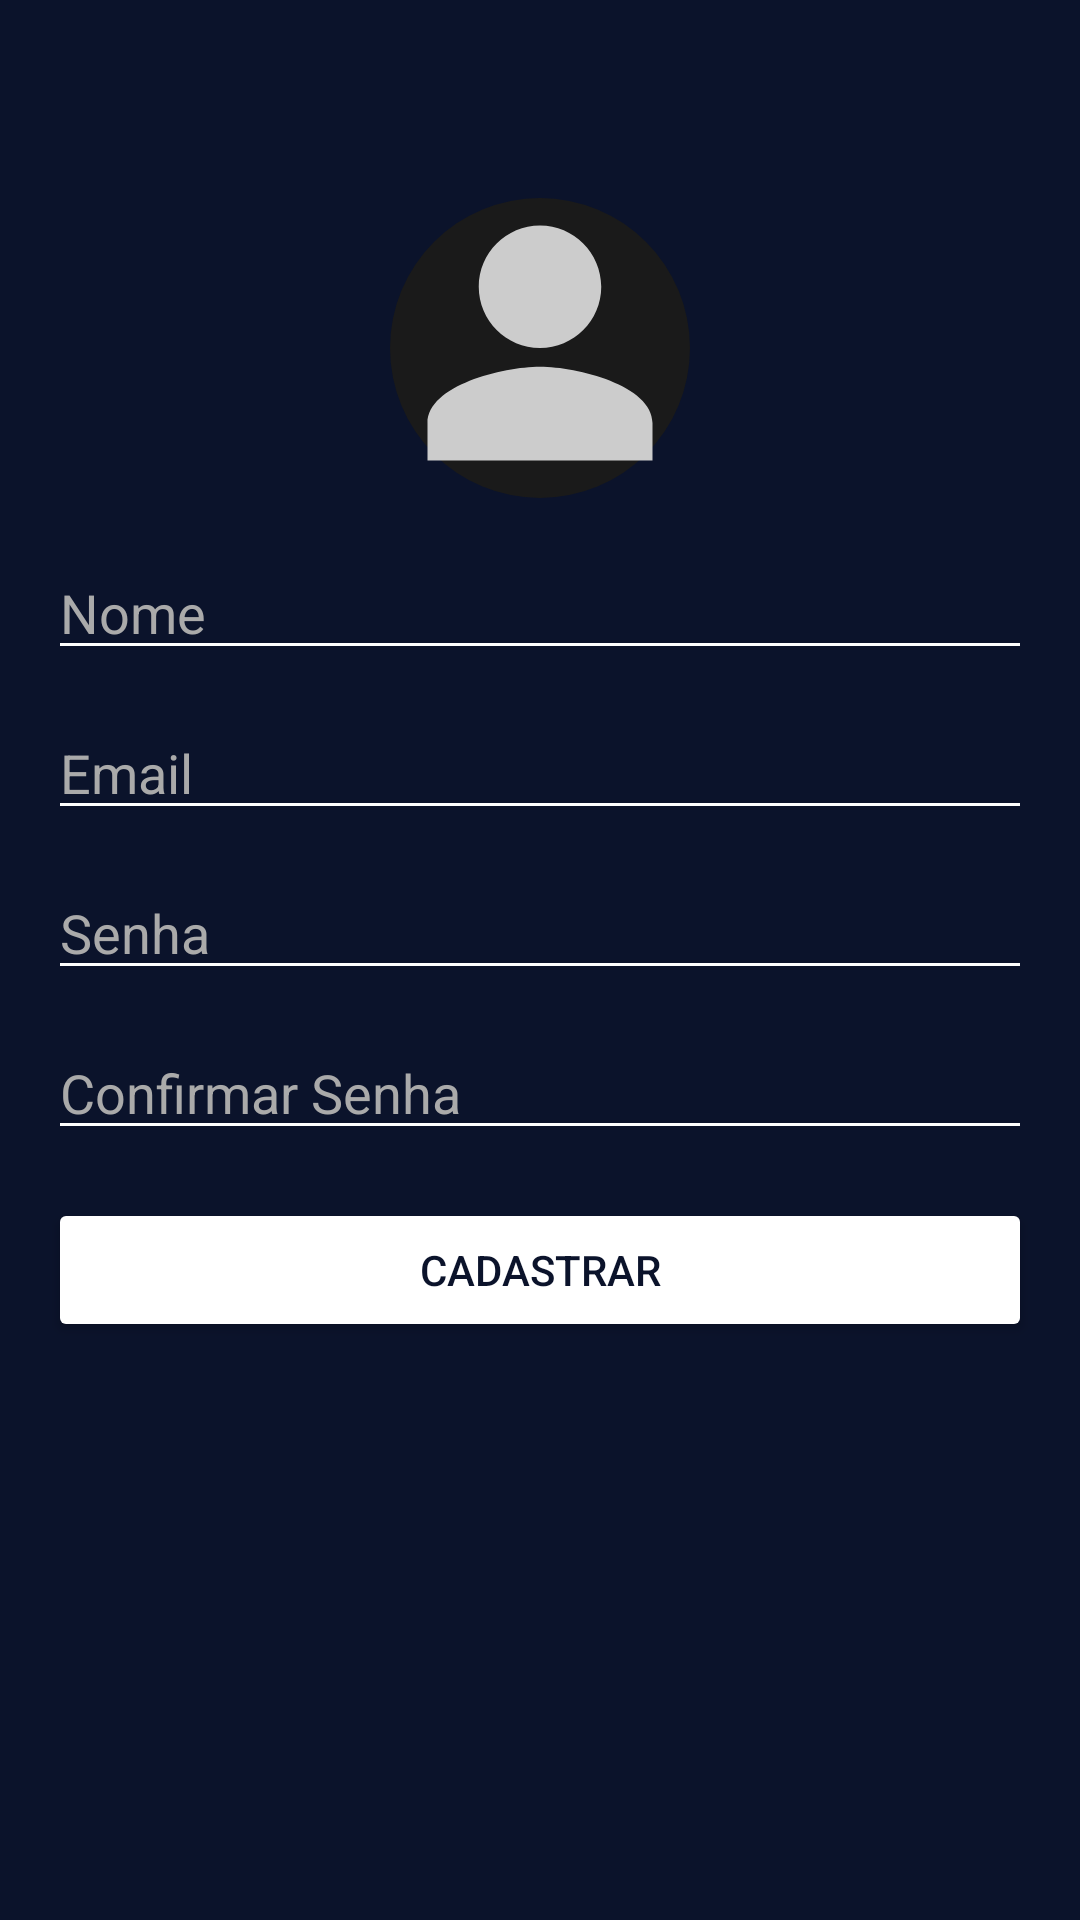

Layout XML and referenced resources for this Android screen:
<!-- AndroidManifest.xml: application theme Theme.ReelCine -->
<!-- res/layout/activity_cadastro.xml -->
<?xml version="1.0" encoding="utf-8"?>
<ScrollView xmlns:android="http://schemas.android.com/apk/res/android"
    android:layout_width="match_parent"
    android:layout_height="match_parent"
    android:background="#0B132B"
    android:padding="16dp">

    <LinearLayout
        android:layout_width="match_parent"
        android:layout_height="wrap_content"
        android:orientation="vertical"
        android:gravity="center_horizontal">

        
        <ImageView
            android:id="@+id/imageAvatar"
            android:layout_width="100dp"
            android:layout_height="100dp"
            android:layout_marginTop="50dp"
            android:src="@drawable/avatar_placeholder"
            android:scaleType="centerCrop"
            android:layout_marginBottom="16dp"
            android:background="@drawable/avatar_background_circle"
            android:clickable="true"
            android:focusable="true" />

        
        <EditText
            android:id="@+id/editTextNome"
            android:layout_width="match_parent"
            android:layout_height="wrap_content"
            android:hint="Nome"
            android:textColor="#FFFFFF"
            android:textColorHint="#AAAAAA"
            android:backgroundTint="#FFFFFF"
            android:inputType="textPersonName"
            android:layout_marginBottom="12dp" />

        
        <EditText
            android:id="@+id/editTextEmail"
            android:layout_width="match_parent"
            android:layout_height="wrap_content"
            android:hint="Email"
            android:textColor="#FFFFFF"
            android:textColorHint="#AAAAAA"
            android:backgroundTint="#FFFFFF"
            android:inputType="textEmailAddress"
            android:layout_marginBottom="12dp" />

        
        <EditText
            android:id="@+id/editTextSenha"
            android:layout_width="match_parent"
            android:layout_height="wrap_content"
            android:hint="Senha"
            android:textColor="#FFFFFF"
            android:textColorHint="#AAAAAA"
            android:backgroundTint="#FFFFFF"
            android:inputType="textPassword"
            android:layout_marginBottom="12dp" />

        
        <EditText
            android:id="@+id/editConfirmarSenha"
            android:layout_width="match_parent"
            android:layout_height="wrap_content"
            android:hint="Confirmar Senha"
            android:textColor="#FFFFFF"
            android:textColorHint="#AAAAAA"
            android:backgroundTint="#FFFFFF"
            android:inputType="textPassword"
            android:layout_marginBottom="16dp" />

        
        <Button
            android:id="@+id/btnCadastrar"
            android:layout_width="match_parent"
            android:layout_height="wrap_content"
            android:text="Cadastrar"
            android:textColor="#0B132B"
            android:backgroundTint="#FFFFFF" />

    </LinearLayout>
</ScrollView>
<!-- resources referenced by this layout -->
<resources>
  <!-- drawable avatar_background_circle (drawable) -->
  <shape xmlns:android="http://schemas.android.com/apk/res/android"
      android:shape="oval">
      <solid android:color="#1A1A1A" /> 
      <size
          android:width="120dp"
          android:height="120dp" />
  </shape>
  <!-- drawable avatar_placeholder (drawable) -->
  <vector xmlns:android="http://schemas.android.com/apk/res/android"
      android:width="64dp"
      android:height="64dp"
      android:viewportWidth="24"
      android:viewportHeight="24">
      <path
          android:fillColor="#CCCCCC"
          android:pathData="M12,12c2.7,0 4.9,-2.2 4.9,-4.9S14.7,2.2 12,2.2 7.1,4.4 7.1,7.1 9.3,12 12,12zM12,13.5c-3,0 -9,1.5 -9,4.5V21h18v-3c0,-3 -6,-4.5 -9,-4.5z" />
  </vector>
  <style name="Theme.ReelCine" parent="Theme.MaterialComponents.DayNight.NoActionBar">
  
          <item name="colorPrimary">@color/reelcine_accent_purple</item>
          <item name="colorOnPrimary">@color/white</item> <item name="android:colorBackground">@color/reelcine_dark_blue_primary</item> <item name="colorSurface">@color/reelcine_dark_blue_variant</item> <item name="colorOnBackground">@color/reelcine_text_primary</item>
          <item name="colorOnSurface">@color/reelcine_text_primary</item>
  
          <item name="android:statusBarColor" tools:targetApi="l">@color/reelcine_dark_blue_primary</item>
  
      </style>
  <color name="reelcine_accent_purple">#7C4DFF</color>
  <color name="white">#FFFFFFFF</color>
  <color name="reelcine_dark_blue_primary">#0B132B</color>
  <color name="reelcine_dark_blue_variant">#3F51B5</color>
  <color name="reelcine_text_primary">#FFFFFFFF</color>
</resources>
